Run: headless pygame with SDL's dummy video driver; simulated clock (each Clock.tick advances the game by its frame time, no real sleeping); random seed 0; keys injected as events and as key.get_pressed() state; no mouse input.
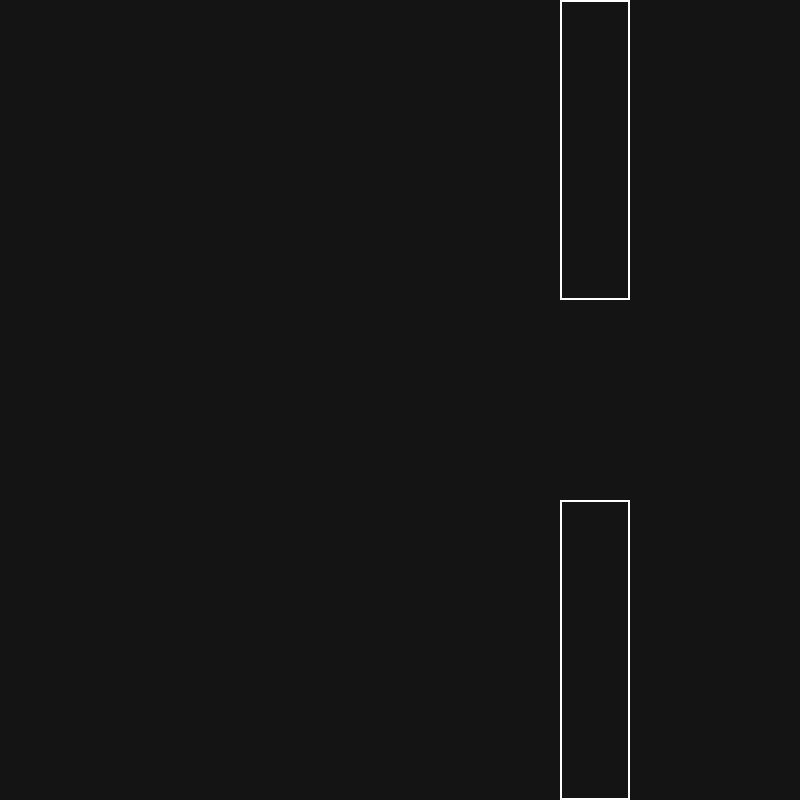
Frame 1 of 4 · flips 1–60 · no input
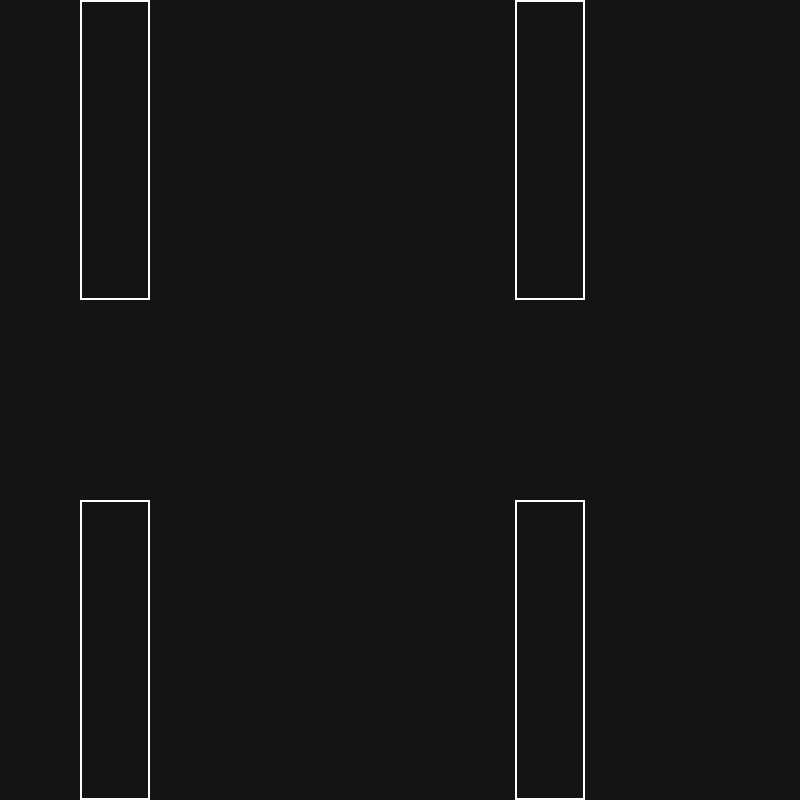
Frame 2 of 4 · flips 61–180 · tapped SPACE, RETURN · held RIGHT (→), D
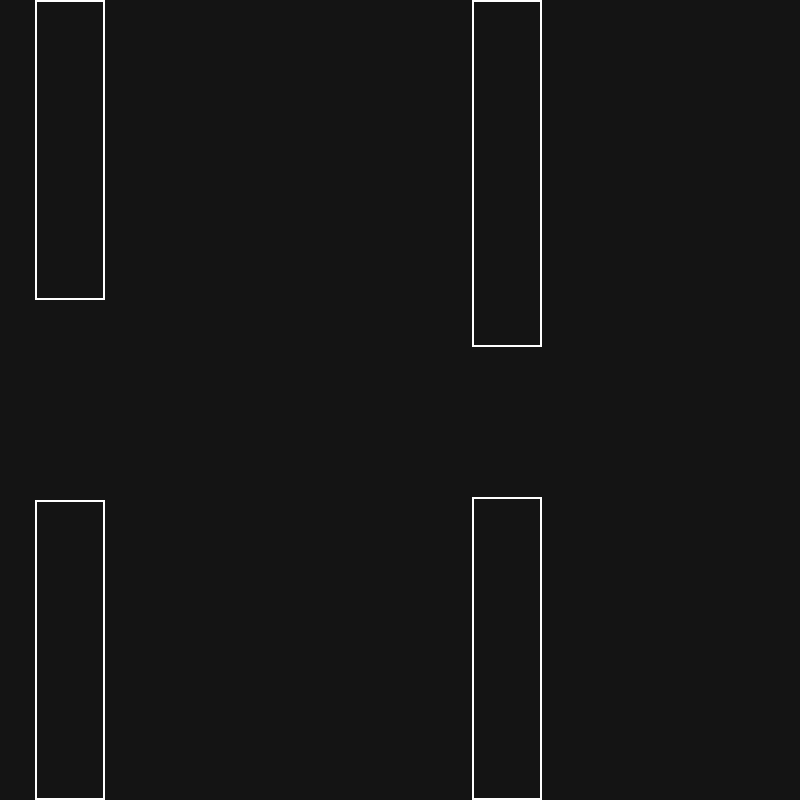
Frame 3 of 4 · flips 181–300 · held DOWN (↓), S
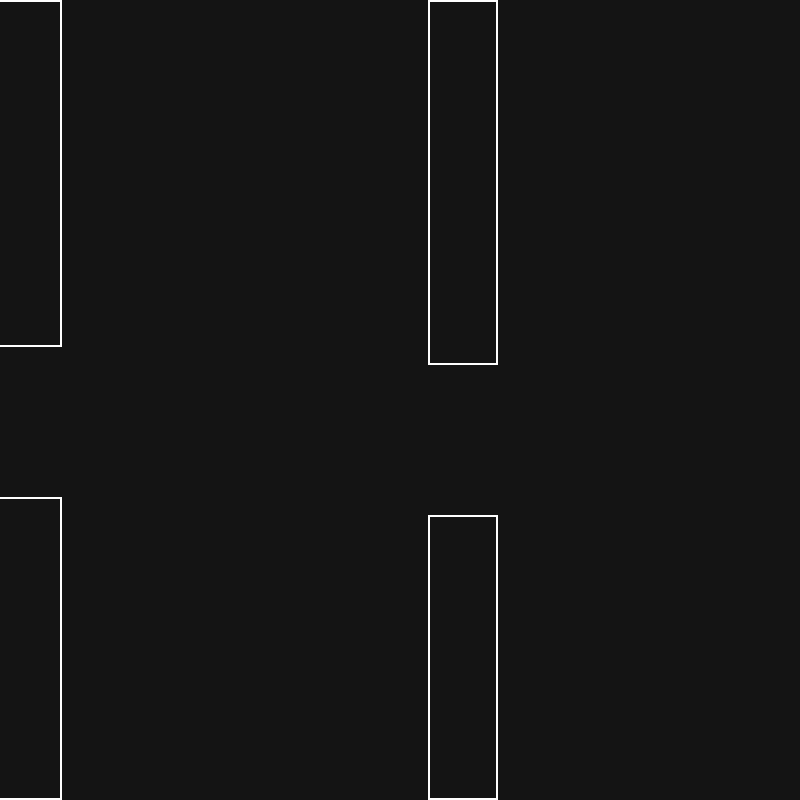
Frame 4 of 4 · flips 301–420 · held LEFT (←), A, UP (↑), W

The pygame program that drew these frames:

import pygame
import random
pygame.init()
pygame.font.init()

fps = 60
WIDTH = 800
HEIGHT = WIDTH

BACKGROUNDCOLOR = (20, 20, 20)

WHITE = (255, 255, 255)
RED = (240, 50, 50)
GREEN = (50, 240, 50)

BIRDWIDTH = 30
BIRDHEIGHT = 30

BORDERSPEED = 4
BORDERWIDTH = 70
DISTANCEBETWEENBORDERS = 150

GRAVITY = 0.5
MAXACCELERATION = 8
MAXVELOCITY = 9
MINVELOCITY = -18

FONTSTYLE = 'ROBOTO'
FONTSIZE = 40
FONTSIZETITLE = 60
FONTCOLOR = (130, 130, 130) #(255, 255, 255)
FONT = pygame.font.SysFont(FONTSTYLE, FONTSIZE)
FONTTITLE = pygame.font.SysFont(FONTSTYLE, FONTSIZETITLE)

BIRDSTARTX = WIDTH/4
BIRDSTARTY = HEIGHT/2 

BORDERSTARTX = WIDTH
BORDERSTARTY = 0

pygame.display.set_caption(f'Flappy Birds Game')
win = pygame.display.set_mode((WIDTH, HEIGHT))
gamestate = 0
score = 0
MAXSCORE = 100

class Bird():
    def __init__(self, x, y, color):
        self.x = x
        self.y = y
        self.color = color
        self.width = BIRDWIDTH
        self.height = BIRDHEIGHT
        self.acceleration = 0
        self.velocity = 0

    def draw(self, win):
        pygame.draw.rect(win, self.color, pygame.Rect(self.x, self.y, self.width, self.height))

    def move(self):
        self.acceleration = min(self.acceleration+GRAVITY, MAXACCELERATION)
        self.velocity = max(MINVELOCITY, min(self.velocity+self.acceleration, MAXVELOCITY)) 
        self.y += self.velocity
        self.velocity = 0

    def getRect(self):
        return pygame.Rect(self.x, self.y, self.width, self.height)

class Border():

    _registry = []

    def __init__(self, x, y, color):
        self.x = x
        self.y = y
        self.color = color
        self.width = BORDERWIDTH
        self.height = 300

        self._registry.append(self)

    def draw(self, win):
        pygame.draw.rect(win, self.color, pygame.Rect(self.x, self.y, self.width, self.height), width=2)

    def move(self):
        self.x -= BORDERSPEED
        
        if self.x + self.width < 0:
            self.x = WIDTH
            if self == border1:
                self.height = random.randrange(150, 450)
                border2.y = self.y+self.height+DISTANCEBETWEENBORDERS
                border2.height = HEIGHT-self.height-DISTANCEBETWEENBORDERS
            if self == border3:
                self.height = random.randrange(150, 450)
                border4.y = self.y+self.height+DISTANCEBETWEENBORDERS
                border4.height = HEIGHT-self.height-DISTANCEBETWEENBORDERS

    def getRect(self):
        return pygame.Rect(self.x, self.y, self.width, self.height)

bird = Bird(BIRDSTARTX, BIRDSTARTY, RED)
border1 = Border(BORDERSTARTX, BORDERSTARTY, WHITE)
border2 = Border(BORDERSTARTX, HEIGHT-border1.height, WHITE)
border3 = Border(BORDERSTARTX+BORDERSTARTX/2+BORDERWIDTH/2, BORDERSTARTY, WHITE)
border4 = Border(BORDERSTARTX+BORDERSTARTX/2+BORDERWIDTH/2, HEIGHT-border1.height, WHITE)

def resetGame():
    global gamestate
    gamestate = 0

def drawWindow(win):
    win.fill(BACKGROUNDCOLOR)

    bird.move()
    bird.draw(win)

    for border in Border._registry:
        border.move()
        border.draw(win)

        if bird.getRect().colliderect(border.getRect()):
            print("lost")

def main():
    clock = pygame.time.Clock()

    run = True
    while run:
        clock.tick(fps)
        for event in pygame.event.get():
            et = event.type
            if et == pygame.QUIT:
                run = False
                break

            elif et == pygame.KEYDOWN:
                if event.key == pygame.K_SPACE:
                    bird.acceleration = -13

                if gamestate == 1 and event.key == pygame.K_RETURN:
                    resetGame()

        drawWindow(win)

        pygame.display.flip()

    pygame.quit()


if __name__ == "__main__":
    main()
